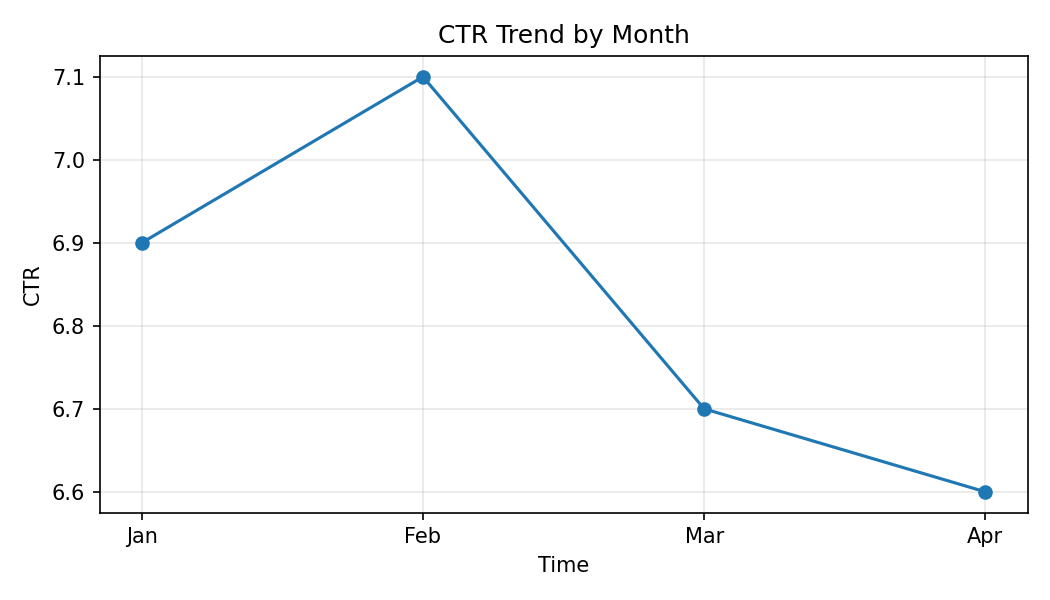

Data behind this chart, as committed beside it:
Month, CTR
Jan, 6.9
Feb, 7.1
Mar, 6.7
Apr, 6.6
